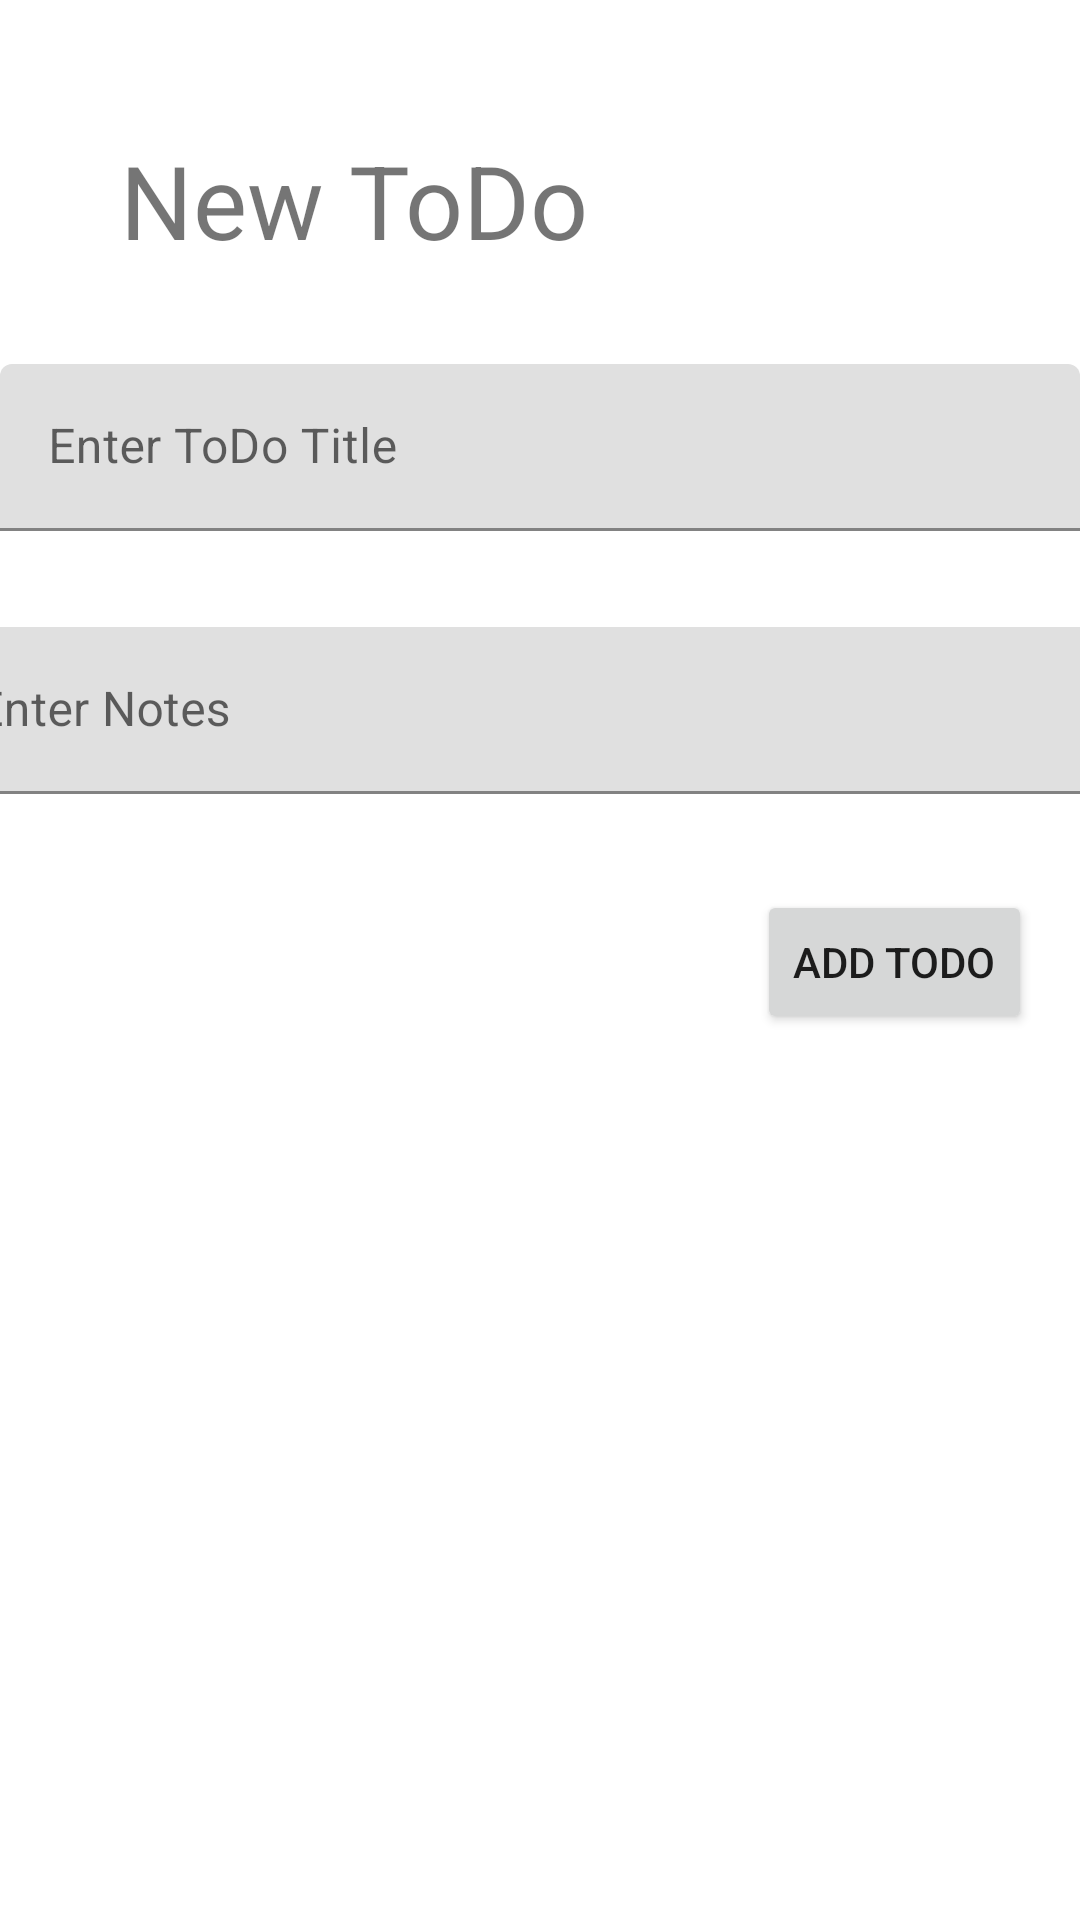

Here is an Android app screen rendered from its layout file. Give the layout XML and the strings, colors and styles it references.
<!-- AndroidManifest.xml: application theme Theme.TodoApp160420029 -->
<!-- res/layout/fragment_create_todo.xml -->
<?xml version="1.0" encoding="utf-8"?>
<FrameLayout xmlns:android="http://schemas.android.com/apk/res/android"
    xmlns:app="http://schemas.android.com/apk/res-auto"
    xmlns:tools="http://schemas.android.com/tools"
    android:layout_width="match_parent"
    android:layout_height="match_parent"
    tools:context=".view.CreateTodoFragment">

    <androidx.constraintlayout.widget.ConstraintLayout
        android:layout_width="match_parent"
        android:layout_height="match_parent">

        <TextView
            android:id="@+id/textView"
            android:layout_width="wrap_content"
            android:layout_height="wrap_content"
            android:layout_marginStart="40dp"
            android:layout_marginTop="44dp"
            android:text="New ToDo"
            android:textSize="34sp"
            app:layout_constraintStart_toStartOf="parent"
            app:layout_constraintTop_toTopOf="parent" />

        <com.google.android.material.textfield.TextInputLayout
            android:id="@+id/textInputLayout"
            android:layout_width="match_parent"
            android:layout_height="wrap_content"
            android:layout_marginTop="32dp"
            app:layout_constraintStart_toStartOf="parent"
            app:layout_constraintTop_toBottomOf="@+id/textView">

            <com.google.android.material.textfield.TextInputEditText
                android:id="@+id/txtTitle"
                android:layout_width="match_parent"
                android:layout_height="wrap_content"
                android:hint="Enter ToDo Title" />
        </com.google.android.material.textfield.TextInputLayout>

        <com.google.android.material.textfield.TextInputLayout
            android:id="@+id/textInputLayout2"
            android:layout_width="409dp"
            android:layout_height="wrap_content"
            android:layout_marginStart="1dp"
            android:layout_marginTop="32dp"
            android:layout_marginEnd="1dp"
            app:layout_constraintEnd_toEndOf="parent"
            app:layout_constraintStart_toStartOf="parent"
            app:layout_constraintTop_toBottomOf="@+id/textInputLayout">

            <com.google.android.material.textfield.TextInputEditText
                android:id="@+id/txtNotes"
                android:layout_width="match_parent"
                android:layout_height="wrap_content"
                android:hint="Enter Notes" />
        </com.google.android.material.textfield.TextInputLayout>

        <Button
            android:id="@+id/btnAdd"
            android:layout_width="wrap_content"
            android:layout_height="wrap_content"
            android:layout_marginTop="32dp"
            android:layout_marginEnd="16dp"
            android:text="ADD TODO"
            app:layout_constraintEnd_toEndOf="parent"
            app:layout_constraintTop_toBottomOf="@+id/textInputLayout2" />
    </androidx.constraintlayout.widget.ConstraintLayout>
</FrameLayout>
<!-- resources referenced by this layout -->
<resources>
  <style name="Theme.TodoApp160420029" parent="Theme.MaterialComponents.DayNight.DarkActionBar">
          
          <item name="colorPrimary">@color/purple_500</item>
          <item name="colorPrimaryVariant">@color/purple_700</item>
          <item name="colorOnPrimary">@color/white</item>
          
          <item name="colorSecondary">@color/teal_200</item>
          <item name="colorSecondaryVariant">@color/teal_700</item>
          <item name="colorOnSecondary">@color/black</item>
          
          <item name="android:statusBarColor">?attr/colorPrimaryVariant</item>
          
      </style>
  <!-- not gathered from this repository: default colours our renderer supplied (Android Studio template values) -->
  <color name="purple_500">#FF6200EE</color>
  <color name="purple_700">#FF3700B3</color>
  <color name="teal_200">#FF03DAC5</color>
  <color name="teal_700">#FF018786</color>
  <color name="black">#FF000000</color>
  <color name="white">#FFFFFFFF</color>
</resources>
